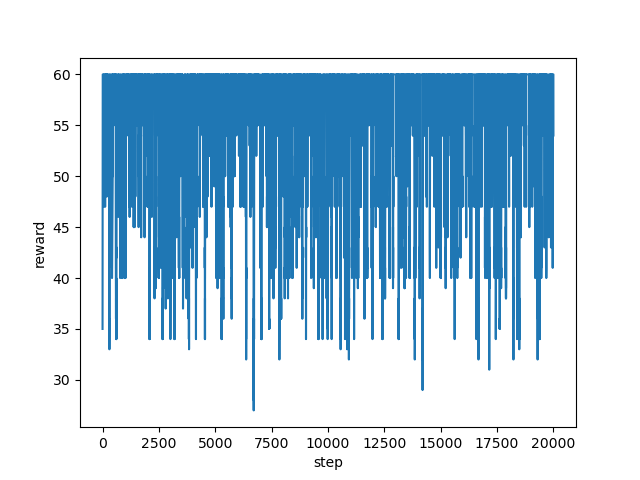

The table this chart was drawn from, first rows:
step, reward
0, 35.0
1, 42.0
2, 54.0
3, 59.0
4, 60.0
5, 60.0
6, 60.0
7, 60.0
8, 60.0
9, 60.0
10, 60.0
11, 60.0
12, 60.0
13, 60.0
14, 60.0
15, 60.0
16, 60.0
17, 60.0
18, 60.0
19, 60.0
20, 60.0
21, 60.0
22, 60.0
23, 60.0
24, 60.0
25, 60.0
26, 60.0
27, 60.0
28, 60.0
29, 60.0
30, 60.0
31, 60.0
32, 55.0
33, 55.0
34, 55.0
35, 55.0
36, 55.0
37, 55.0
38, 55.0
39, 54.0
40, 55.0
41, 52.0
42, 55.0
43, 54.0
44, 54.0
45, 54.0
46, 54.0
47, 55.0
48, 55.0
49, 52.0
50, 52.0
51, 52.0
52, 55.0
53, 52.0
54, 52.0
55, 47.0
56, 53.0
57, 52.0
58, 52.0
59, 54.0
... 19,940 more rows
